Run: headless pygame with SDL's dummy video driver; simulated clock (each Clock.tick advances the game by its frame time, no real sleeping); random seed 0; keys injected as events and as key.get_pressed() state; no mouse input.
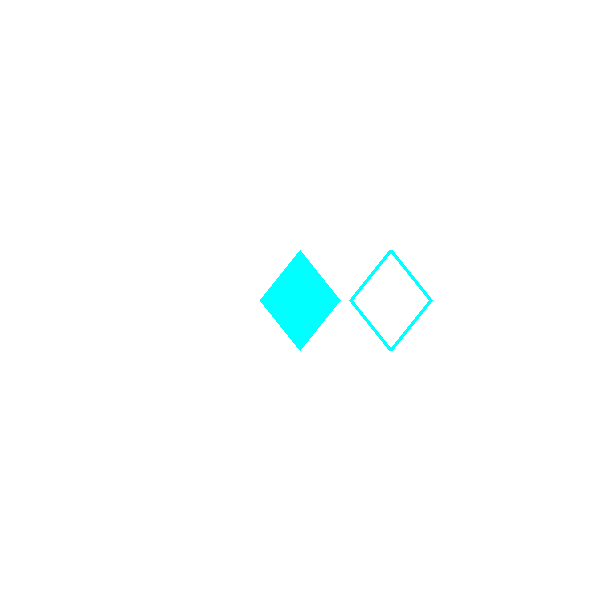
Frame 1 of 4 · flips 1–60 · no input
Frame 2 of 4 · flips 61–180 · tapped SPACE, RETURN · held RIGHT (→), D · screen unchanged from frame 1, image omitted
Frame 3 of 4 · flips 181–300 · held DOWN (↓), S · screen unchanged from frame 2, image omitted
Frame 4 of 4 · flips 301–420 · held LEFT (←), A, UP (↑), W · screen unchanged from frame 3, image omitted

The pygame program that drew these frames:

import pygame
from pygame.locals import *

screenWidth = 600
screenHeight = 600

pygame.init()
window = pygame.display.set_mode((screenWidth, screenHeight))
pygame.display.set_caption("Diamond")

clock = pygame.time.Clock()
MAXFPS = 30

# define the diamond points as described above
diamondWidth = 80
diamondHeight = 100

pos1 = (screenWidth/2, screenHeight/2 - diamondHeight/2)
pos2 = (pos1[0] - diamondWidth/2, pos1[1] + diamondHeight/2)
pos3 = (pos1[0], pos1[1]+diamondHeight)
pos4 = (pos2[0]+diamondWidth, pos2[1])

# points for the first diamond
points = [pos1, pos2, pos3, pos4]

# points for the second diamond, which are exactly like the first except their
# Y value is incremented over the original points so it does not appear over
# it, but rather to it left
secondPoints = [(p[0]+diamondWidth+10, p[1]) for p in points]

stop = False
while not stop:
    for event in pygame.event.get():
        if event.type == QUIT:
            stop = True

    window.fill((255, 255, 255))

    # DRAWING THE DIAMOND:
    # Here is where we connect all the points in the [points] array, and
    # draw them as a shape with a certain color (used cian because it's
    # a diamond-dy color lol)

    # Draw filled diamond
    pygame.draw.polygon(window, (0, 255, 255), points, 0)

    # Draw empty diamond with lines of thickness 4
    pygame.draw.polygon(window, (0, 255, 255), secondPoints , 4)

    pygame.display.flip()
    clock.tick(MAXFPS)

pygame.quit()
